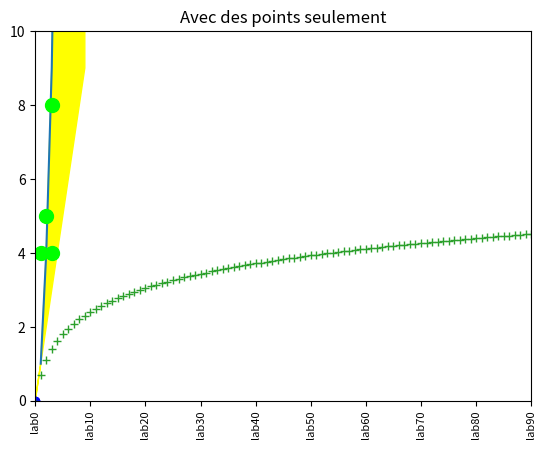

This figure's Python source:
from matplotlib import pyplot
import math
x=0
y=0
pyplot.plot([1, 2, 3, 6], [1, 4, 9, 36])
pyplot.show()
pyplot.plot(x, y, 'bo')
pyplot.plot(x, y, color = 'green', linestyle = 'dashed', linewidth = 2, marker = 'o', markerfacecolor = 'blue', markersize = 5)
pyplot.plot(x, y, label = 'A')
pyplot.plot(x, y, 'r+', y, y, 'bo')


pyplot.plot([1, 3, 2, 3], [4, 8, 5, 4], linestyle = 'none', marker = 'o', c = 'lime',
  markersize = 10)
pyplot.xlim(0, 4)
pyplot.ylim(0, 10)
pyplot.title('Avec des points seulement')


val = [math.log(i + 1) for i in range(100)]
labels = ['lab' + str(i) for i in range(100)]
tickLabels = [labels[i] for i in range(100) if (i % 10) == 0]
pyplot.plot(val, linestyle = 'none', marker = '+')
pyplot.gca().get_xaxis().set_ticklabels(tickLabels, fontsize = 8, rotation = 90)
pyplot.gca().get_xaxis().set_ticks([i for i in range(len(val)) if i % 10 == 0])


x = range(10); y1 = range(10)
y2 = [x ** 2 for x in range(10)]
pyplot.fill_between(x, y1, y2, color = 'yellow')